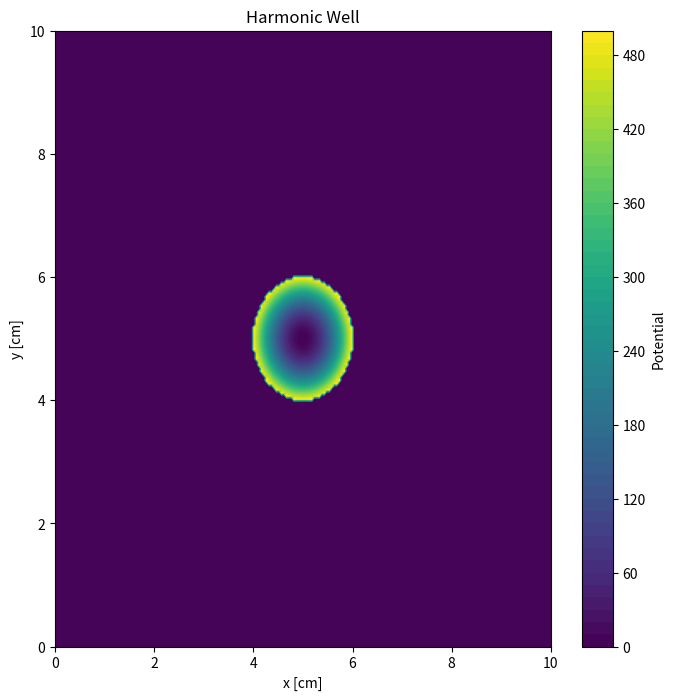

Reproduce this figure in Python.
import numpy as np
import matplotlib.pyplot as plt



def main():
    # This is a placeholder for the main function.
    # You can add your code here to execute when the script is run.

    """
    Creates a harmonic potential well centered at a specific point (xc, yc) with a given radius.
    The potential increases quadratically as the distance from the center increases and updates self.V.

    :param X: x-coordinate matrix (e.g., self.Xc)
    :param Y: y-coordinate matrix (e.g., self.Yc)
    :return: Updates self.V with the potential values for the entire grid
    """

    # Define the simulation domain
    Lx, Ly = 10, 10  # Domain dimensions in cm
    Nx, Ny = 200, 200  # Number of grid points

    # Create a mesh grid for X and Y
    x = np.linspace(0, Lx, Nx)
    y = np.linspace(0, Ly, Ny)
    X, Y = np.meshgrid(x, y)

    # Initialize the potential array
    V = np.zeros((Ny, Nx))
    print("V shape:", V.shape)
    # Create a class instance to hold the domain and potential
    class Simulation:
        def __init__(self, Lx, Ly, X, Y, V):
            self.Lx = Lx
            self.Ly = Ly
            self.Xc = X
            self.Yc = Y
            self.V = V
            
        def V_well(self, X, Y):
            """
            Creates a harmonic potential well centered at a specific point (xc, yc) with a given radius.
            The potential increases quadratically as the distance from the center increases and updates self.V.

            :param X: x-coordinate matrix (e.g., self.Xc)
            :param Y: y-coordinate matrix (e.g., self.Yc)
            :return: Updates self.V with the potential values for the entire grid
            """
            # Center of the harmonic well
            xc, yc = 5, 5 # Centered in the simulation domain

            # Radius of the harmonic well
            radius = min(self.Lx, self.Ly) / 10  # Example: 1/10th of the smallest domain dimension

            # Spring constant for the harmonic potential
            k = 1e3  # Adjust this value as needed for the desired strength of the potential

            # Calculate the squared distance from the center
            r_squared = (X - xc) ** 2 + (Y - yc) ** 2

            # Apply the harmonic potential within the circle
            potential = np.zeros_like(self.V)
            print(r_squared <= radius ** 2)
            potential = 0.5 * k * r_squared * np.where(r_squared <= radius ** 2, 1, 0)


            # Update self.V with the calculated potential
            self.V = potential

            print()
            fig, ax = plt.subplots(figsize=(8, 8))
            contour = ax.contourf(self.Xc, self.Yc, self.V, levels=50, cmap='viridis')
            plt.colorbar(contour, ax=ax, label="Potential")
            ax.set_title("Harmonic Well")
            ax.set_xlabel("x [cm]")
            ax.set_ylabel("y [cm]")
            plt.show()
            return potential



    # Instantiate the simulation object
    sim = Simulation(Lx, Ly, X, Y, V)

    # Call the V_well function to calculate the potential
    sim.V_well(sim.Xc, sim.Yc)
  
    pass



if __name__ == "__main__":
    main()  